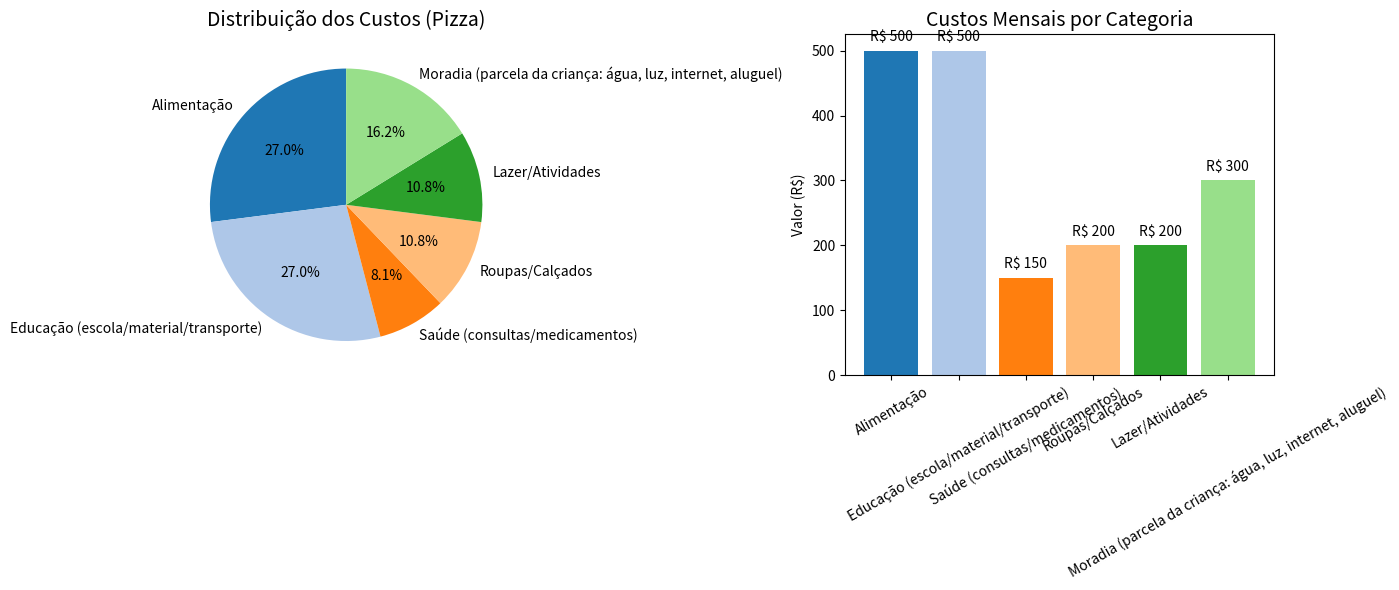

This chart was generated by the following Python code:
import pandas as pd
import matplotlib.pyplot as plt

# ---------- Dados ----------
custos = {
    "Alimentação": 500,
    "Educação (escola/material/transporte)": 500,
    "Saúde (consultas/medicamentos)": 150,
    "Roupas/Calçados": 200,
    "Lazer/Atividades": 200,
    "Moradia (parcela da criança: água, luz, internet, aluguel)": 300
}

# ---------- Criar DataFrame ----------
df = pd.DataFrame([{"Categoria": k, "Valor (R$)": v} for k, v in custos.items()])

# Adicionar linha de total
total = pd.DataFrame([{"Categoria": "TOTAL", "Valor (R$)": df["Valor (R$)"].sum()}])
df = pd.concat([df, total], ignore_index=True)

# Coluna formatada
df["Valor Formatado"] = df["Valor (R$)"].apply(
    lambda x: f"R$ {x:,.2f}".replace(",", "X").replace(".", ",").replace("X", ".")
)

# ---------- Mostrar tabela ----------
print(df[["Categoria", "Valor Formatado"]].to_string(index=False))

# ---------- Preparar dados para gráfico ----------
df_plot = df[df["Categoria"] != "TOTAL"].copy()
valores = df_plot["Valor (R$)"]
categorias = df_plot["Categoria"]

# ---------- Gráfico combinado ----------
fig, (ax1, ax2) = plt.subplots(1, 2, figsize=(14, 6))

# Pizza
ax1.pie(valores, labels=categorias, autopct="%1.1f%%", startangle=90, colors=plt.cm.get_cmap("tab20").colors)
ax1.set_title("Distribuição dos Custos (Pizza)", fontsize=14)

# Barras
bars = ax2.bar(categorias, valores, color=plt.cm.get_cmap("tab20").colors)
ax2.set_title("Custos Mensais por Categoria", fontsize=14)
ax2.set_ylabel("Valor (R$)")
ax2.tick_params(axis="x", rotation=30)


# Adicionar valores nas barras
for bar in bars:
    height = bar.get_height()
    ax2.text(bar.get_x() + bar.get_width()/2, height + 10, f"R$ {height:,.0f}".replace(",", "X").replace(".", ",").replace("X", "."), 
             ha='center', va='bottom', fontsize=10)

plt.tight_layout()
plt.show()
